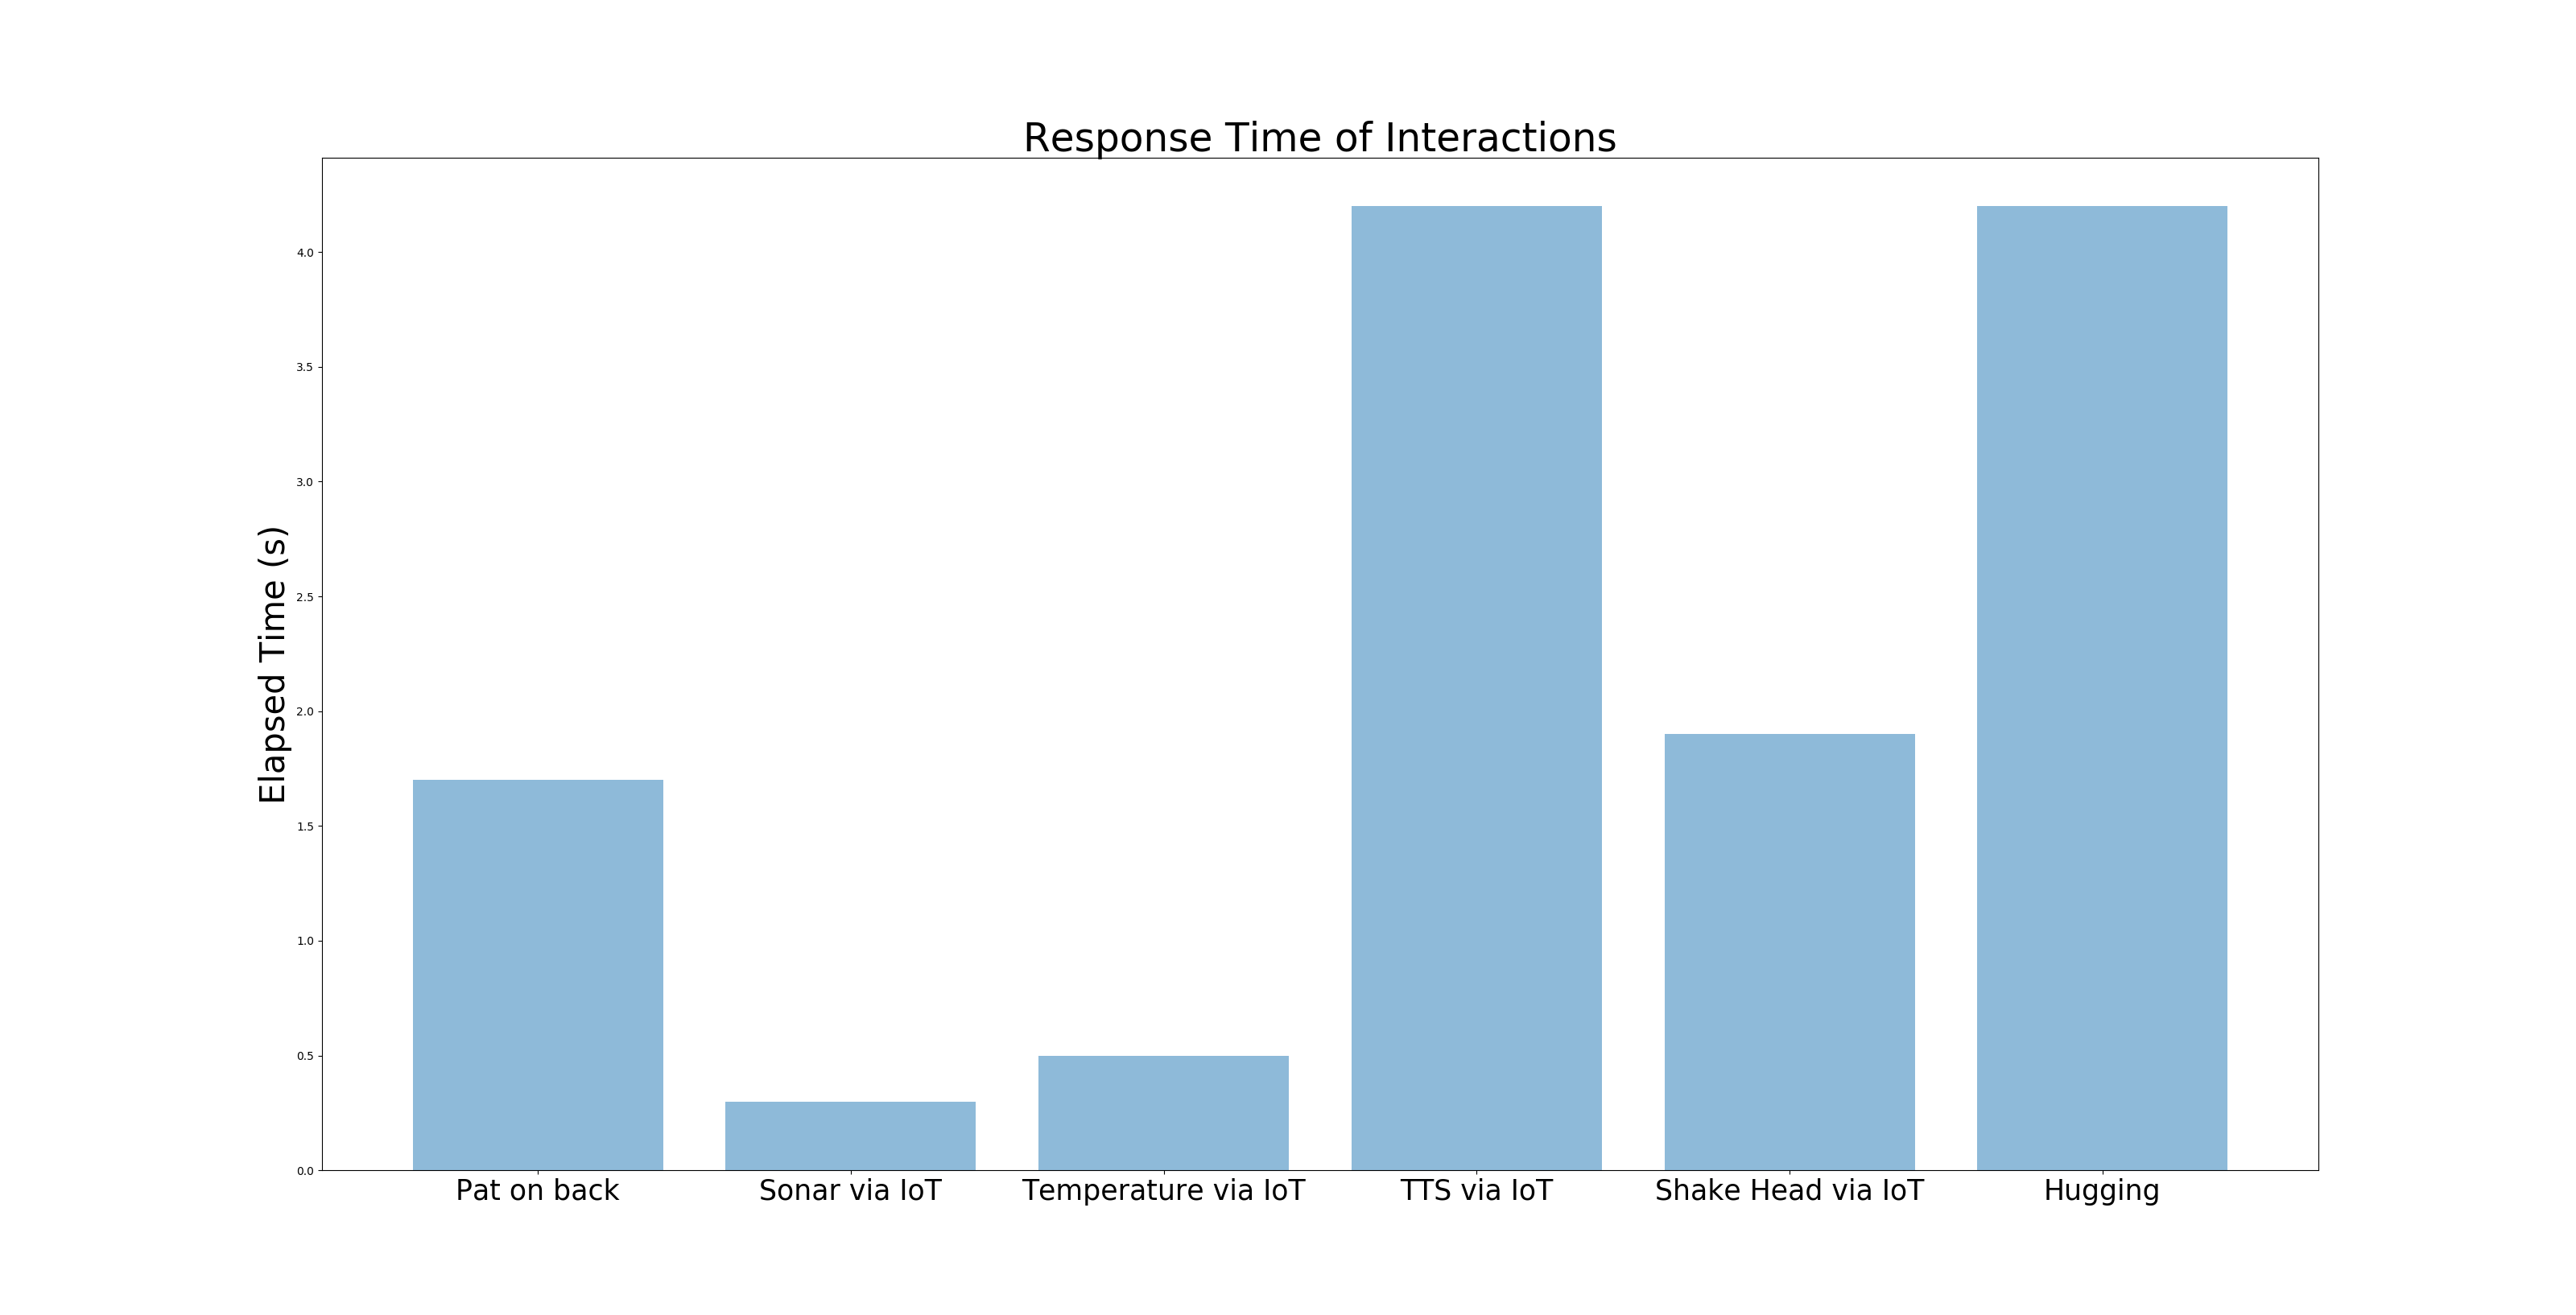

Source code (Python):
import matplotlib.pyplot as plt; plt.rcdefaults()
import numpy as np
import matplotlib.pyplot as plt
 
objects = ('Pat on back', 'Sonar via IoT', 'Temperature via IoT', 'TTS via IoT', 'Shake Head via IoT', 'Hugging')
y_pos = np.arange(len(objects))
timings = [1.7, 0.3, 0.5, 4.2, 1.9, 4.2]
 
plt.bar(y_pos, timings, align='center', alpha=0.5)
plt.xticks(y_pos, objects)
plt.ylabel('Elapsed Time (s)', fontsize=30)
plt.title('Response Time of Interactions', fontsize=35)

plt.tick_params(axis='x', which='major', labelsize=25)
 
plt.show()
